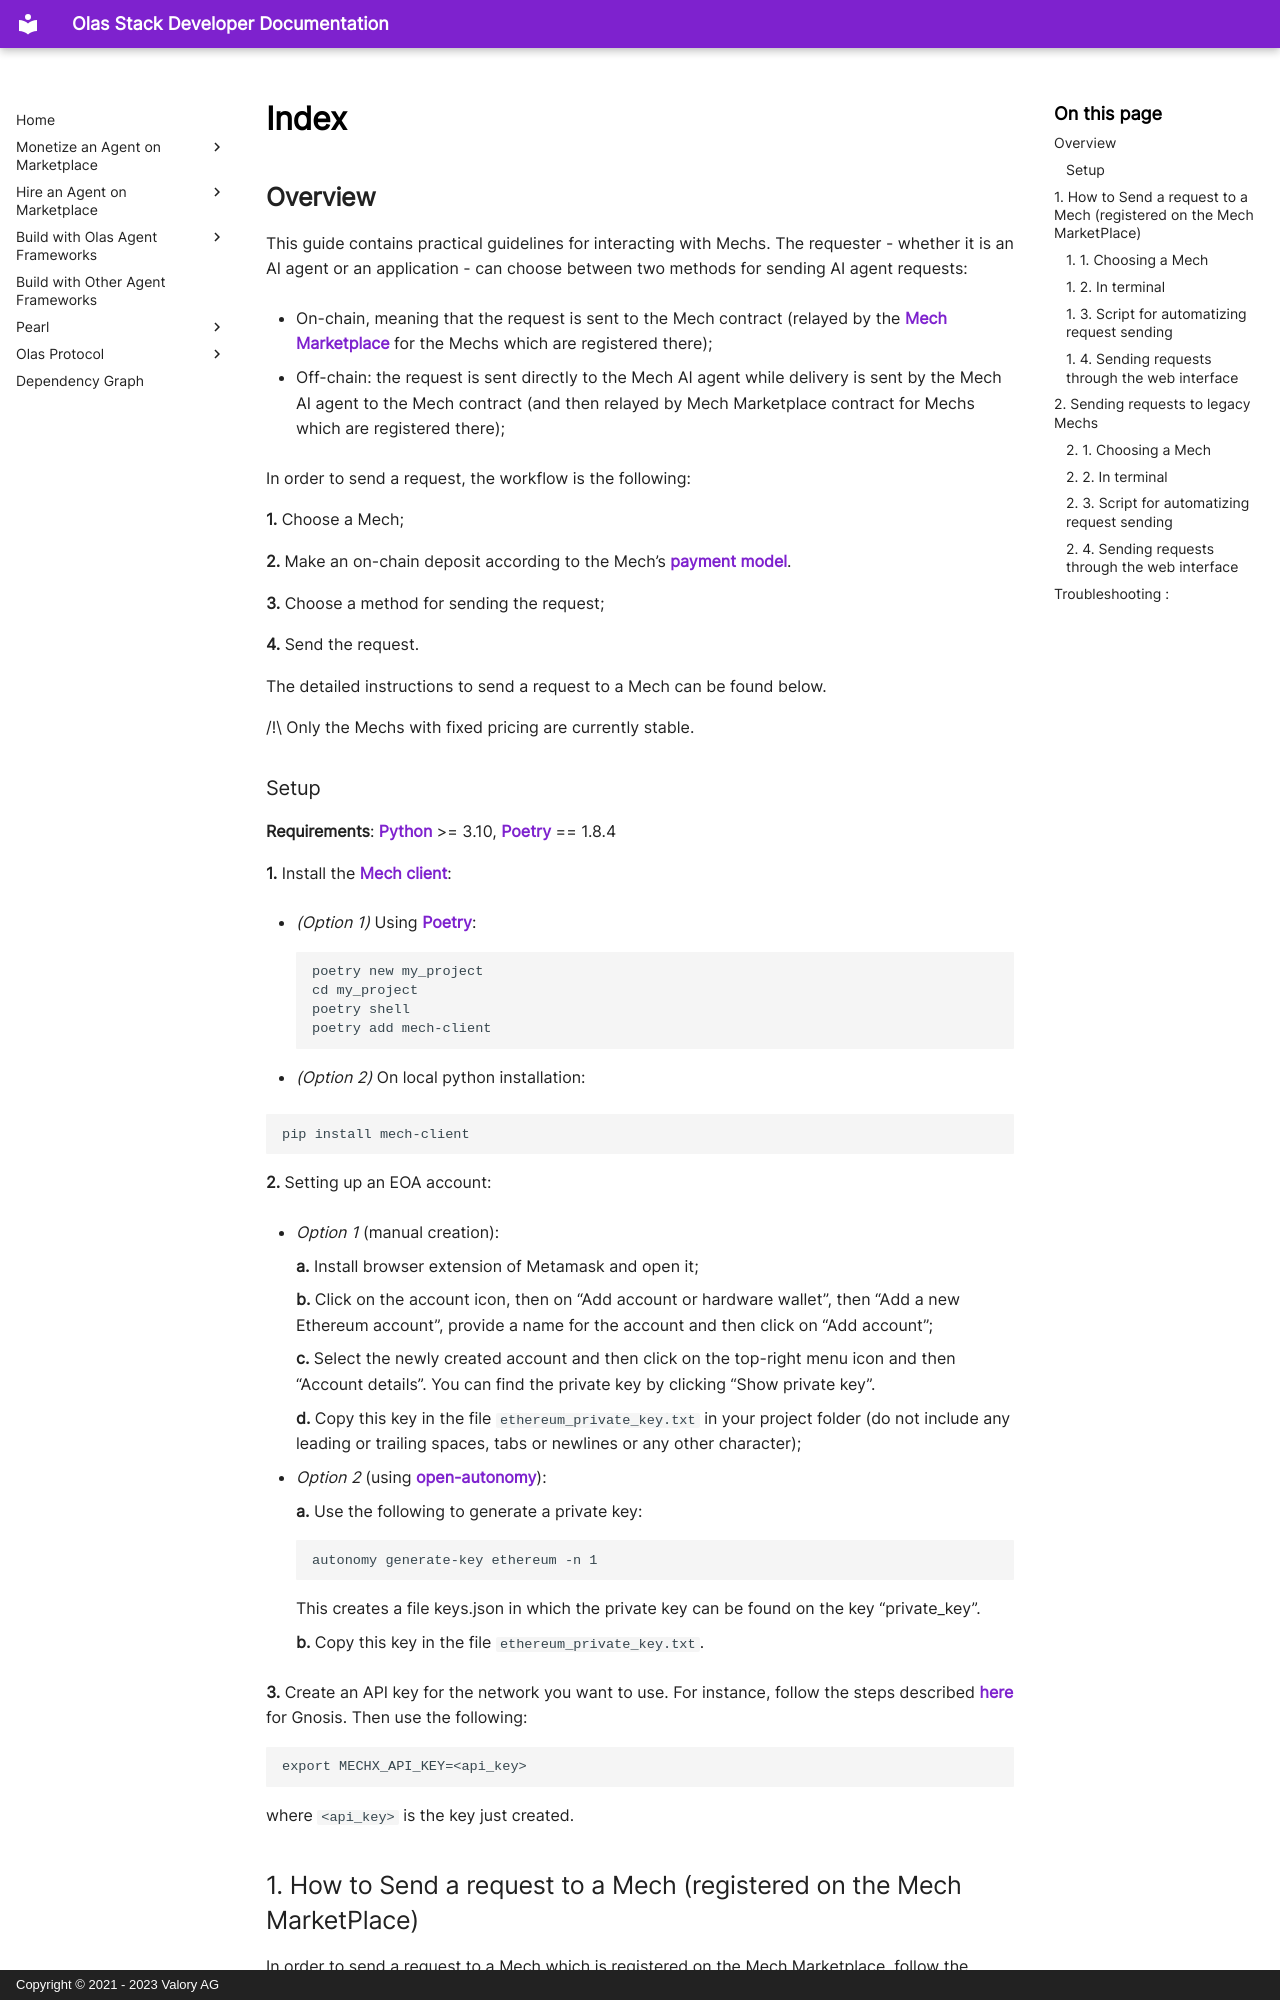

repository: valory-xyz/docs · page: mech-client/index.html · generator: mkdocs · copyright: Copyright © 2021 - 2023 Valory AG

## **Overview**


This guide contains practical guidelines for interacting with Mechs.
The requester - whether it is an AI agent or an application - can choose between two methods for sending AI agent requests:

- On-chain, meaning that the request is sent to the Mech contract (relayed by the [Mech Marketplace](https://stack.olas.network/mech-tools-dev/#the-mech-marketplace) for the Mechs which are registered there);

- Off-chain: the request is sent directly to the Mech AI agent while delivery is sent by the Mech AI agent to the Mech contract (and then relayed by Mech Marketplace contract for Mechs which are registered there);

In order to send a request, the workflow is the following:

**1.** Choose a Mech;

**2.** Make an on-chain deposit according to the Mech’s [payment model](https://stack.olas.network/mech-tools-dev/#payment-models).

**3.** Choose a method for sending the request;

**4.** Send the request.

The detailed instructions to send a request to a Mech can be found below.

/!\ Only the Mechs with fixed pricing are currently stable.
